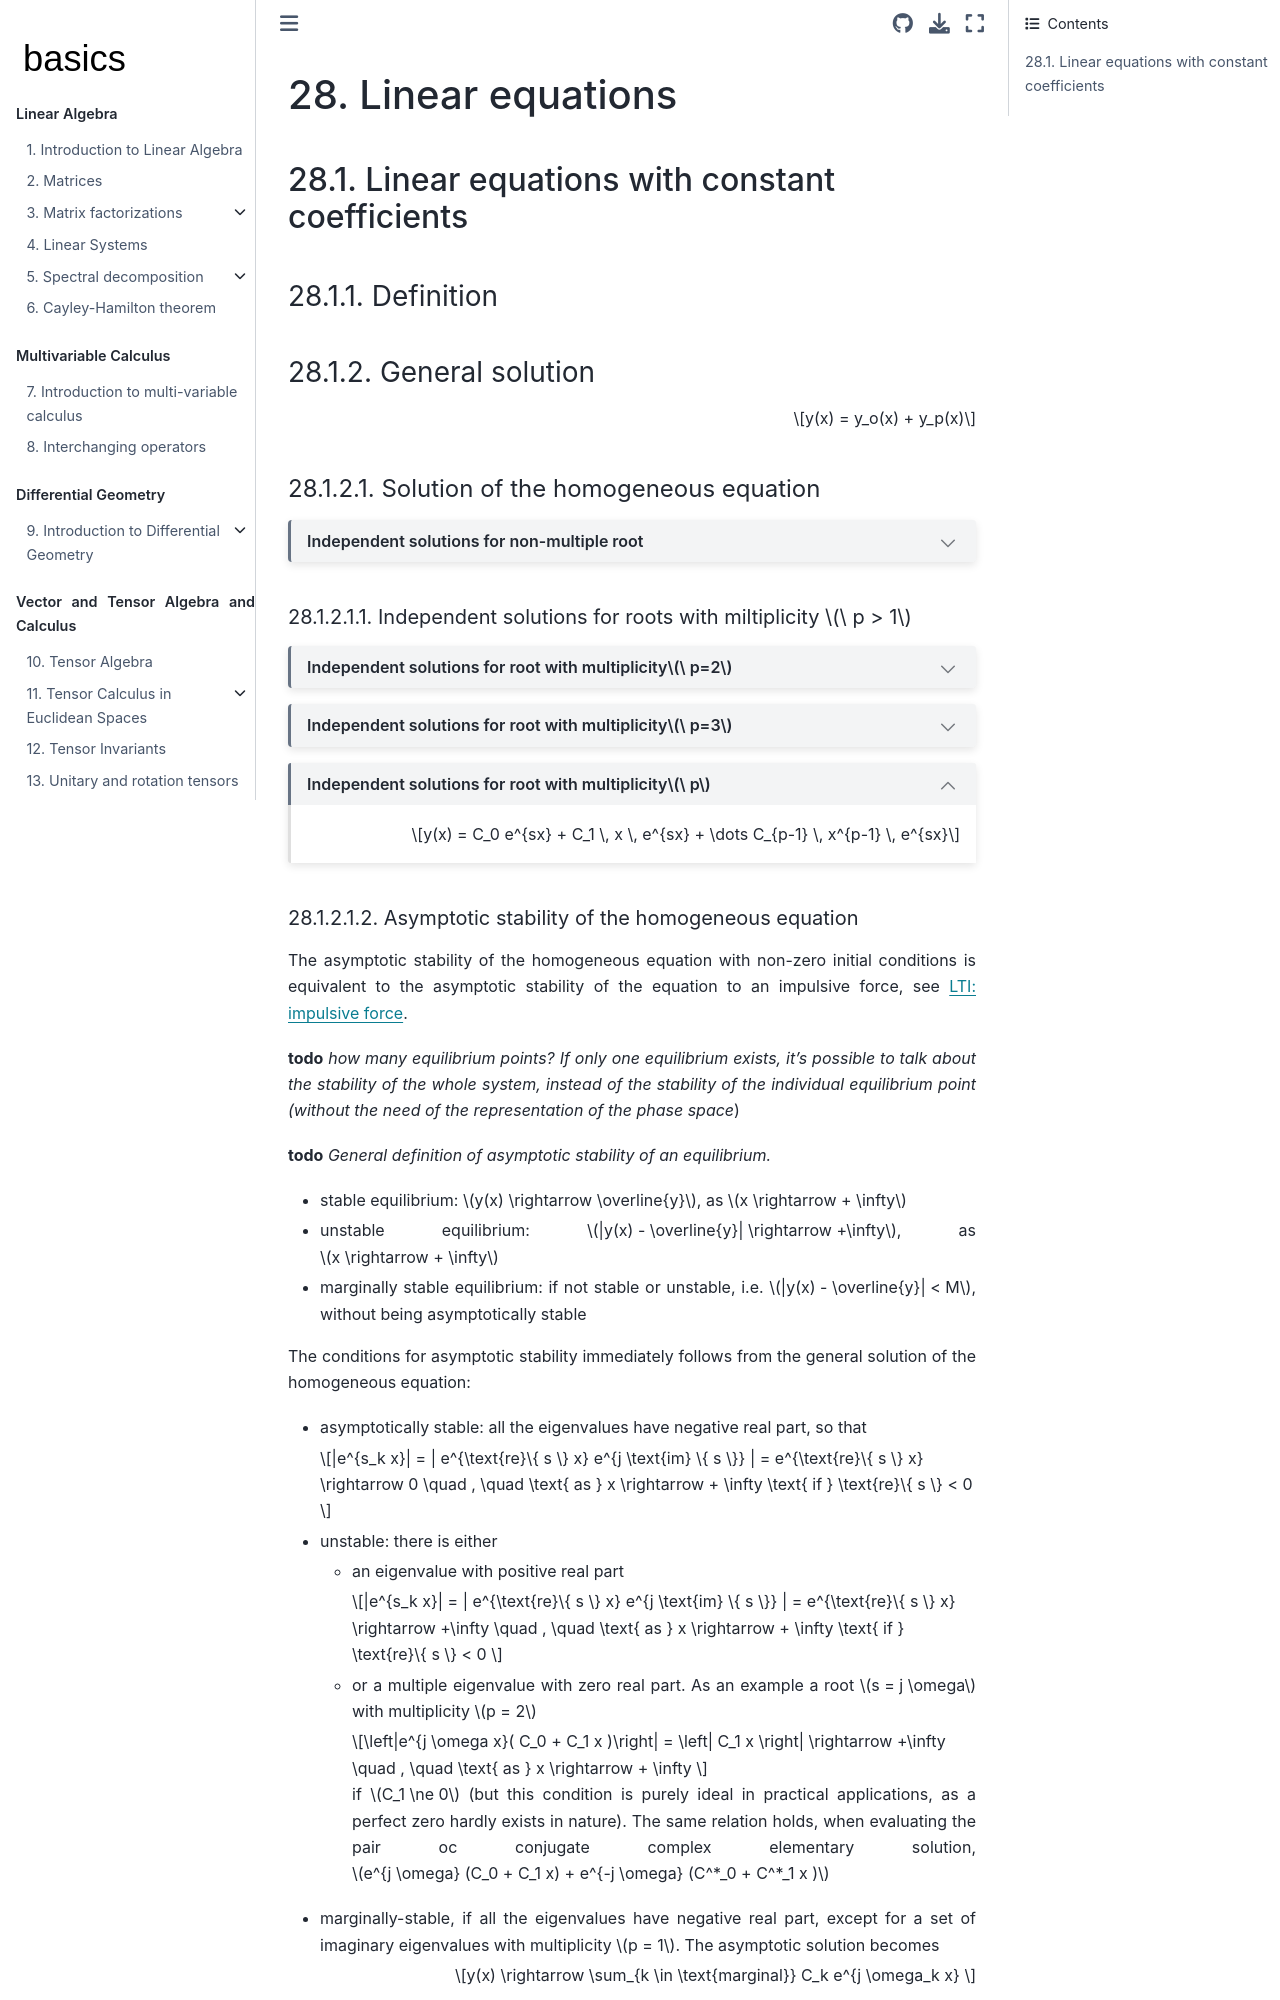

repository: Basics2022/bbooks-math-miscellanea · page: ch/ode/linear-equations.html · generator: jekyll

(ode:linear-equations)=
# Linear equations

(ode:linear-equations:const-coeff)=
## Linear equations with constant coefficients

(ode:linear-equations:const-coeff:def)=
### Definition

(ode:linear-equations:const-coeff:general-sol)=
### General solution

$$y(x) = y_o(x) + y_p(x)$$

(ode:linear-equations:const-coeff:general-sol:homogeneous)=
#### Solution of the homogeneous equation


```{dropdown} Independent solutions for non-multiple root

$$\begin{aligned}
  0 & = a_n y^{(n)}(x) + \dots a_1 y'(x) + a_0 y(x) = \\
    & = a_n \left( - s_1 + \frac{d}{dx} \right) \dots \left( - s_n + \frac{d}{dx} \right) y(x) \ ,
\end{aligned}$$

If all the roots are non-multiple, then $n$ independent solutions are found setting the result of every individual operator $\left( - s_k + \frac{d}{dx} \right)$ on $y(x)$ equal to zero,

$$0 = \left( - s_k + \frac{d}{dx} \right) y(x) = - s_k y(x) + y'(x) \ ,$$

whose solution is $y_k(x) = A_k e^{s_k x}$.

```

(ode:linear-equations:const-coeff:general-sol:homogeneous:multiple-roots)=
##### Independent solutions for roots with miltiplicity $\ p > 1$

```{dropdown} Independent solutions for root with multiplicity $\ p=2$

$$0 = \left( - s_k + \frac{d}{dx} \right)^2 y(x) = \left( - s_k + \frac{d}{dx} \right) \left( - s_k + \frac{d}{dx} \right) y(x) \ .$$

In order to satisfy this equation, one of the the following two conditions must hold

$$\begin{aligned}
  - s y(x) + y'(x) & = 0 \\
  - s y(x) + y'(x) & = A \, e^{s x} \\
\end{aligned}$$

The solution of the first condition is

$$- s y(x) + y'(x) = 0 \qquad \rightarrow \qquad y(t) = C e^{s x}$$

The solution of the second condition is

$$\begin{aligned}
  - s y(x) + y'(x) & = A \, e^{sx}  \\
  e^{-sx} \left( - s y(x) + y'(x) \right) & = A  \\
  \dfrac{d}{dx} \left( e^{-sx} \, y(x) \right) & = A  \\
  \int \frac{d}{dx} \left( e^{-sx} y(x) \right) & = A \, x + B \\
   e^{-sx} y(x) & = A \, x + B \qquad \rightarrow \qquad  y(x) = A \, x \, e^{sx} + B \, e^{sx}  \ ,
\end{aligned}$$

```

```{dropdown} Independent solutions for root with multiplicity $\ p=3$

$$0 = \left( - s_k + \frac{d}{dx} \right)^3 y(x) = \left( - s_k + \frac{d}{dx} \right) \left( - s_k + \frac{d}{dx} \right) \left( - s_k + \frac{d}{dx} \right) y(x) \ .$$

In order to satisfy this equation, one of the the following two conditions must hold

$$\begin{aligned}
  - s y(x) + y'(x) & = 0 \\
  - s y(x) + y'(x) & = A \, e^{s x} \\
  - s y(x) + y'(x) & = A \, e^{s x} + B \, x \, e^{s x} \\
\end{aligned}$$

The solution of the first condition is...

The solution of the second condition is...

The solution of the third condition is (and contains the solution of the first and the second condition)

$$\begin{aligned}
  - s y(x) + y'(x) & = A \, e^{sx} + B \, x \, e^{sx} \\
  e^{-sx} \left( - s y(x) + y'(x) \right) & = A + B x \\
  \dfrac{d}{dx} \left( e^{-sx} \, y(x) \right) & = A + B x \\
  \int \frac{d}{dx} \left( e^{-sx} y(x) \right) & = A x + \widetilde{B} x^2 + C \\
   e^{-sx} y(x) & = A \, x + B \qquad \rightarrow \qquad  y(x) = C_0 e^{sx} + C_1 \, x \, e^{sx} + C_2 \, x^2 \, e^{sx}  \ .
\end{aligned}$$


```

```{dropdown} Independent solutions for root with multiplicity $\ p$
:open:

$$y(x) = C_0 e^{sx} + C_1 \, x \, e^{sx} + \dots C_{p-1} \, x^{p-1} \, e^{sx}$$

```

(ode:linear-equations:const-coeff:general-sol:homogeneous:as-stability)=
